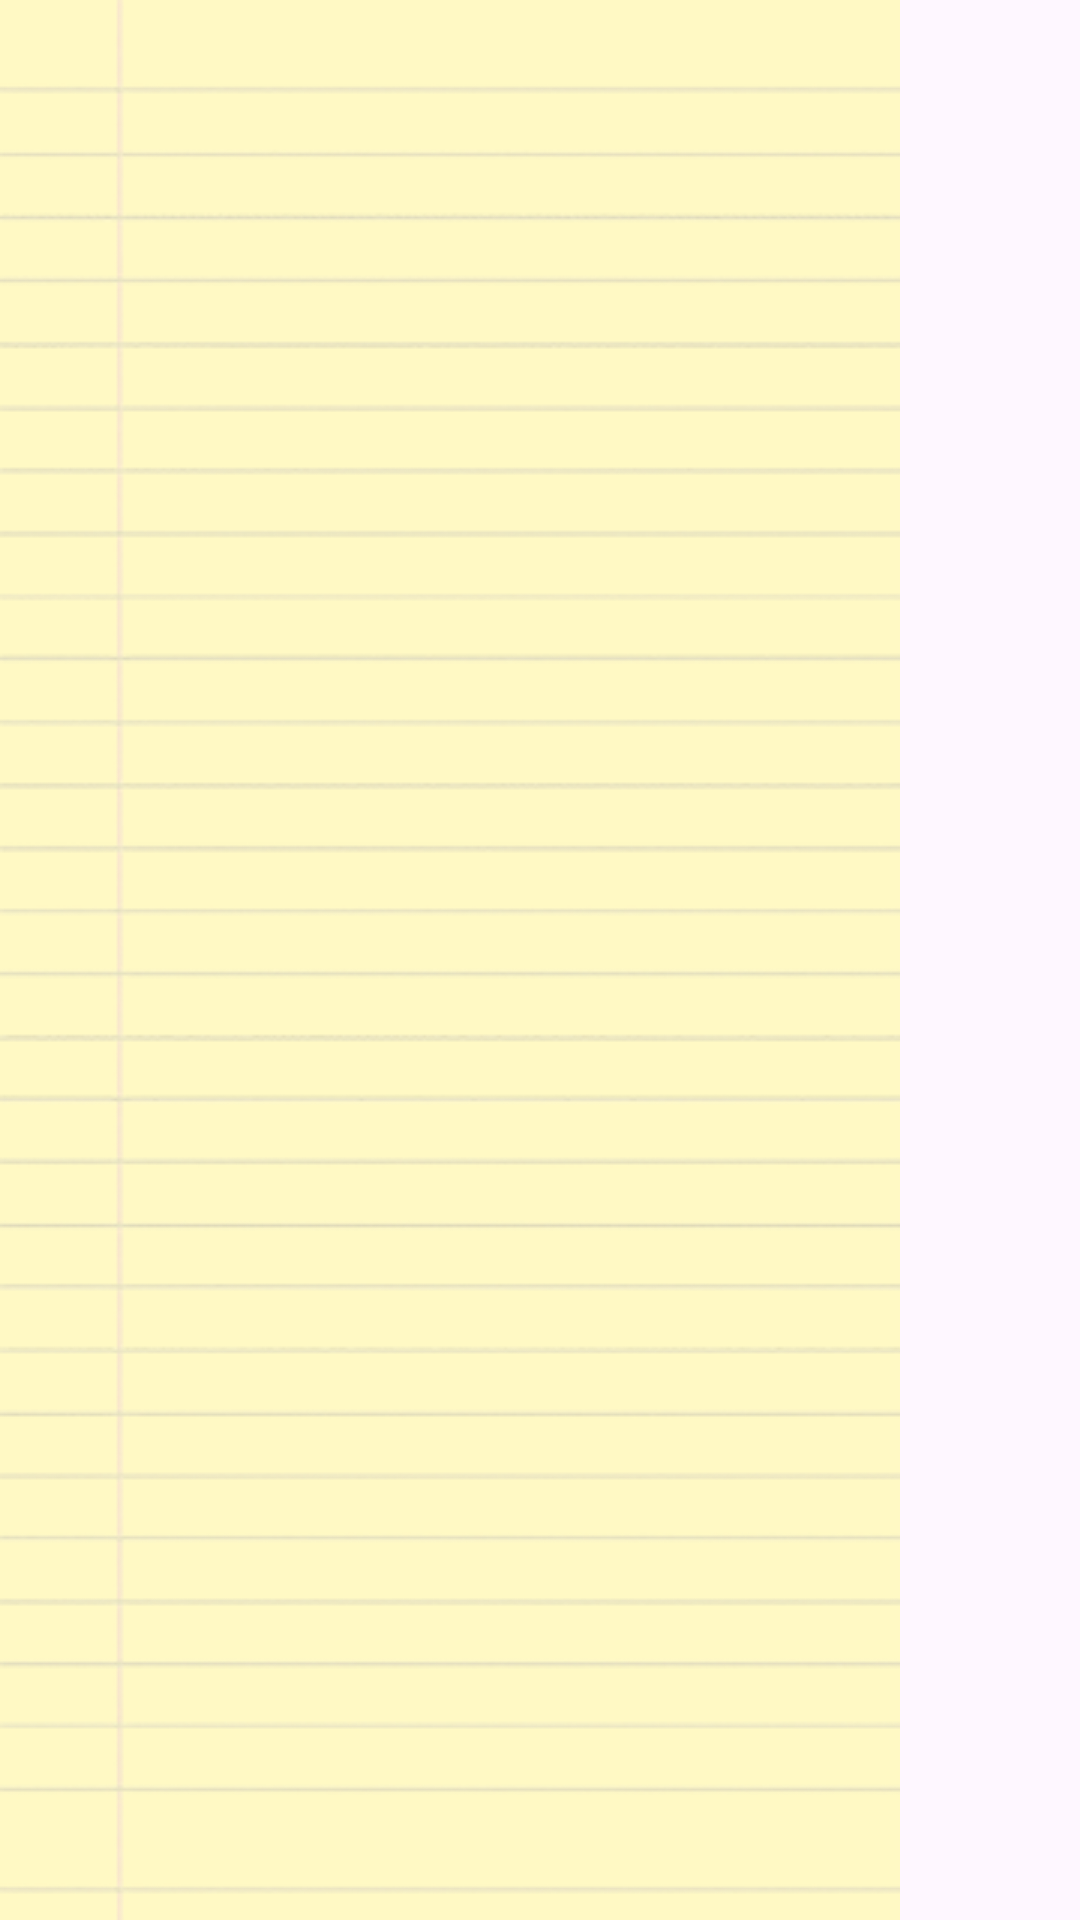

Produce the Android XML layout that renders to this screen, including the resource entries it uses.
<!-- AndroidManifest.xml: application theme Theme.Fiddler -->
<!-- res/layout/activity_main.xml -->
<?xml version="1.0" encoding="utf-8"?>
<androidx.constraintlayout.widget.ConstraintLayout
    xmlns:android="http://schemas.android.com/apk/res/android"
    xmlns:app="http://schemas.android.com/apk/res-auto"
    android:id="@+id/main_root"
    android:layout_width="match_parent"
    android:layout_height="match_parent">

    
    <ScrollView
        android:id="@+id/main_scrollview"
        android:layout_width="0dp"
        android:layout_height="match_parent"
        android:fillViewport="true"
        app:layout_constraintStart_toStartOf="parent"
        app:layout_constraintEnd_toStartOf="@+id/sidebar_scroll"
        app:layout_constraintTop_toTopOf="parent"
        app:layout_constraintBottom_toBottomOf="parent">

        <LinearLayout
            android:id="@+id/main_content"
            android:orientation="vertical"
            android:layout_width="match_parent"
            android:layout_height="wrap_content"
            android:padding="16dp"
            android:background="@drawable/ruled_background"/>

    </ScrollView>

    
    <ScrollView
        android:id="@+id/sidebar_scroll"
        android:layout_width="60dp"
        android:layout_height="match_parent"
        android:scrollbars="vertical"
        app:layout_constraintEnd_toEndOf="parent"
        app:layout_constraintTop_toTopOf="parent"
        app:layout_constraintBottom_toBottomOf="parent">

        <LinearLayout
            android:id="@+id/sidebar_container"
            android:orientation="vertical"
            android:layout_width="match_parent"
            android:layout_height="wrap_content"
            android:background="@drawable/sketchy_sidebar"
            android:padding="8dp"
            android:gravity="top"
            android:clipToPadding="false"/>
    </ScrollView>

</androidx.constraintlayout.widget.ConstraintLayout>
<!-- resources referenced by this layout -->
<resources>
  <!-- drawable ruled_background (drawable) -->
  <layer-list xmlns:android="http://schemas.android.com/apk/res/android">
  
      
      <item>
          <color android:color="#FFF9C4"/> 
      </item>
  
      
      <item>
          <bitmap xmlns:android="http://schemas.android.com/apk/res/android"
              android:src="@drawable/ruled_line"
              android:tileMode="repeat"
              android:gravity="top" />
      </item>
  
  </layer-list>
  <style name="Theme.Fiddler" parent="Base.Theme.Fiddler" />
  <!-- drawable ruled_line: png bitmap (drawable, 180175 bytes) -->
  <style name="Base.Theme.Fiddler" parent="Theme.Material3.DayNight.NoActionBar">
          
          <item name="android:fontFamily">@font/font_handwriting</item>
      </style>
</resources>
